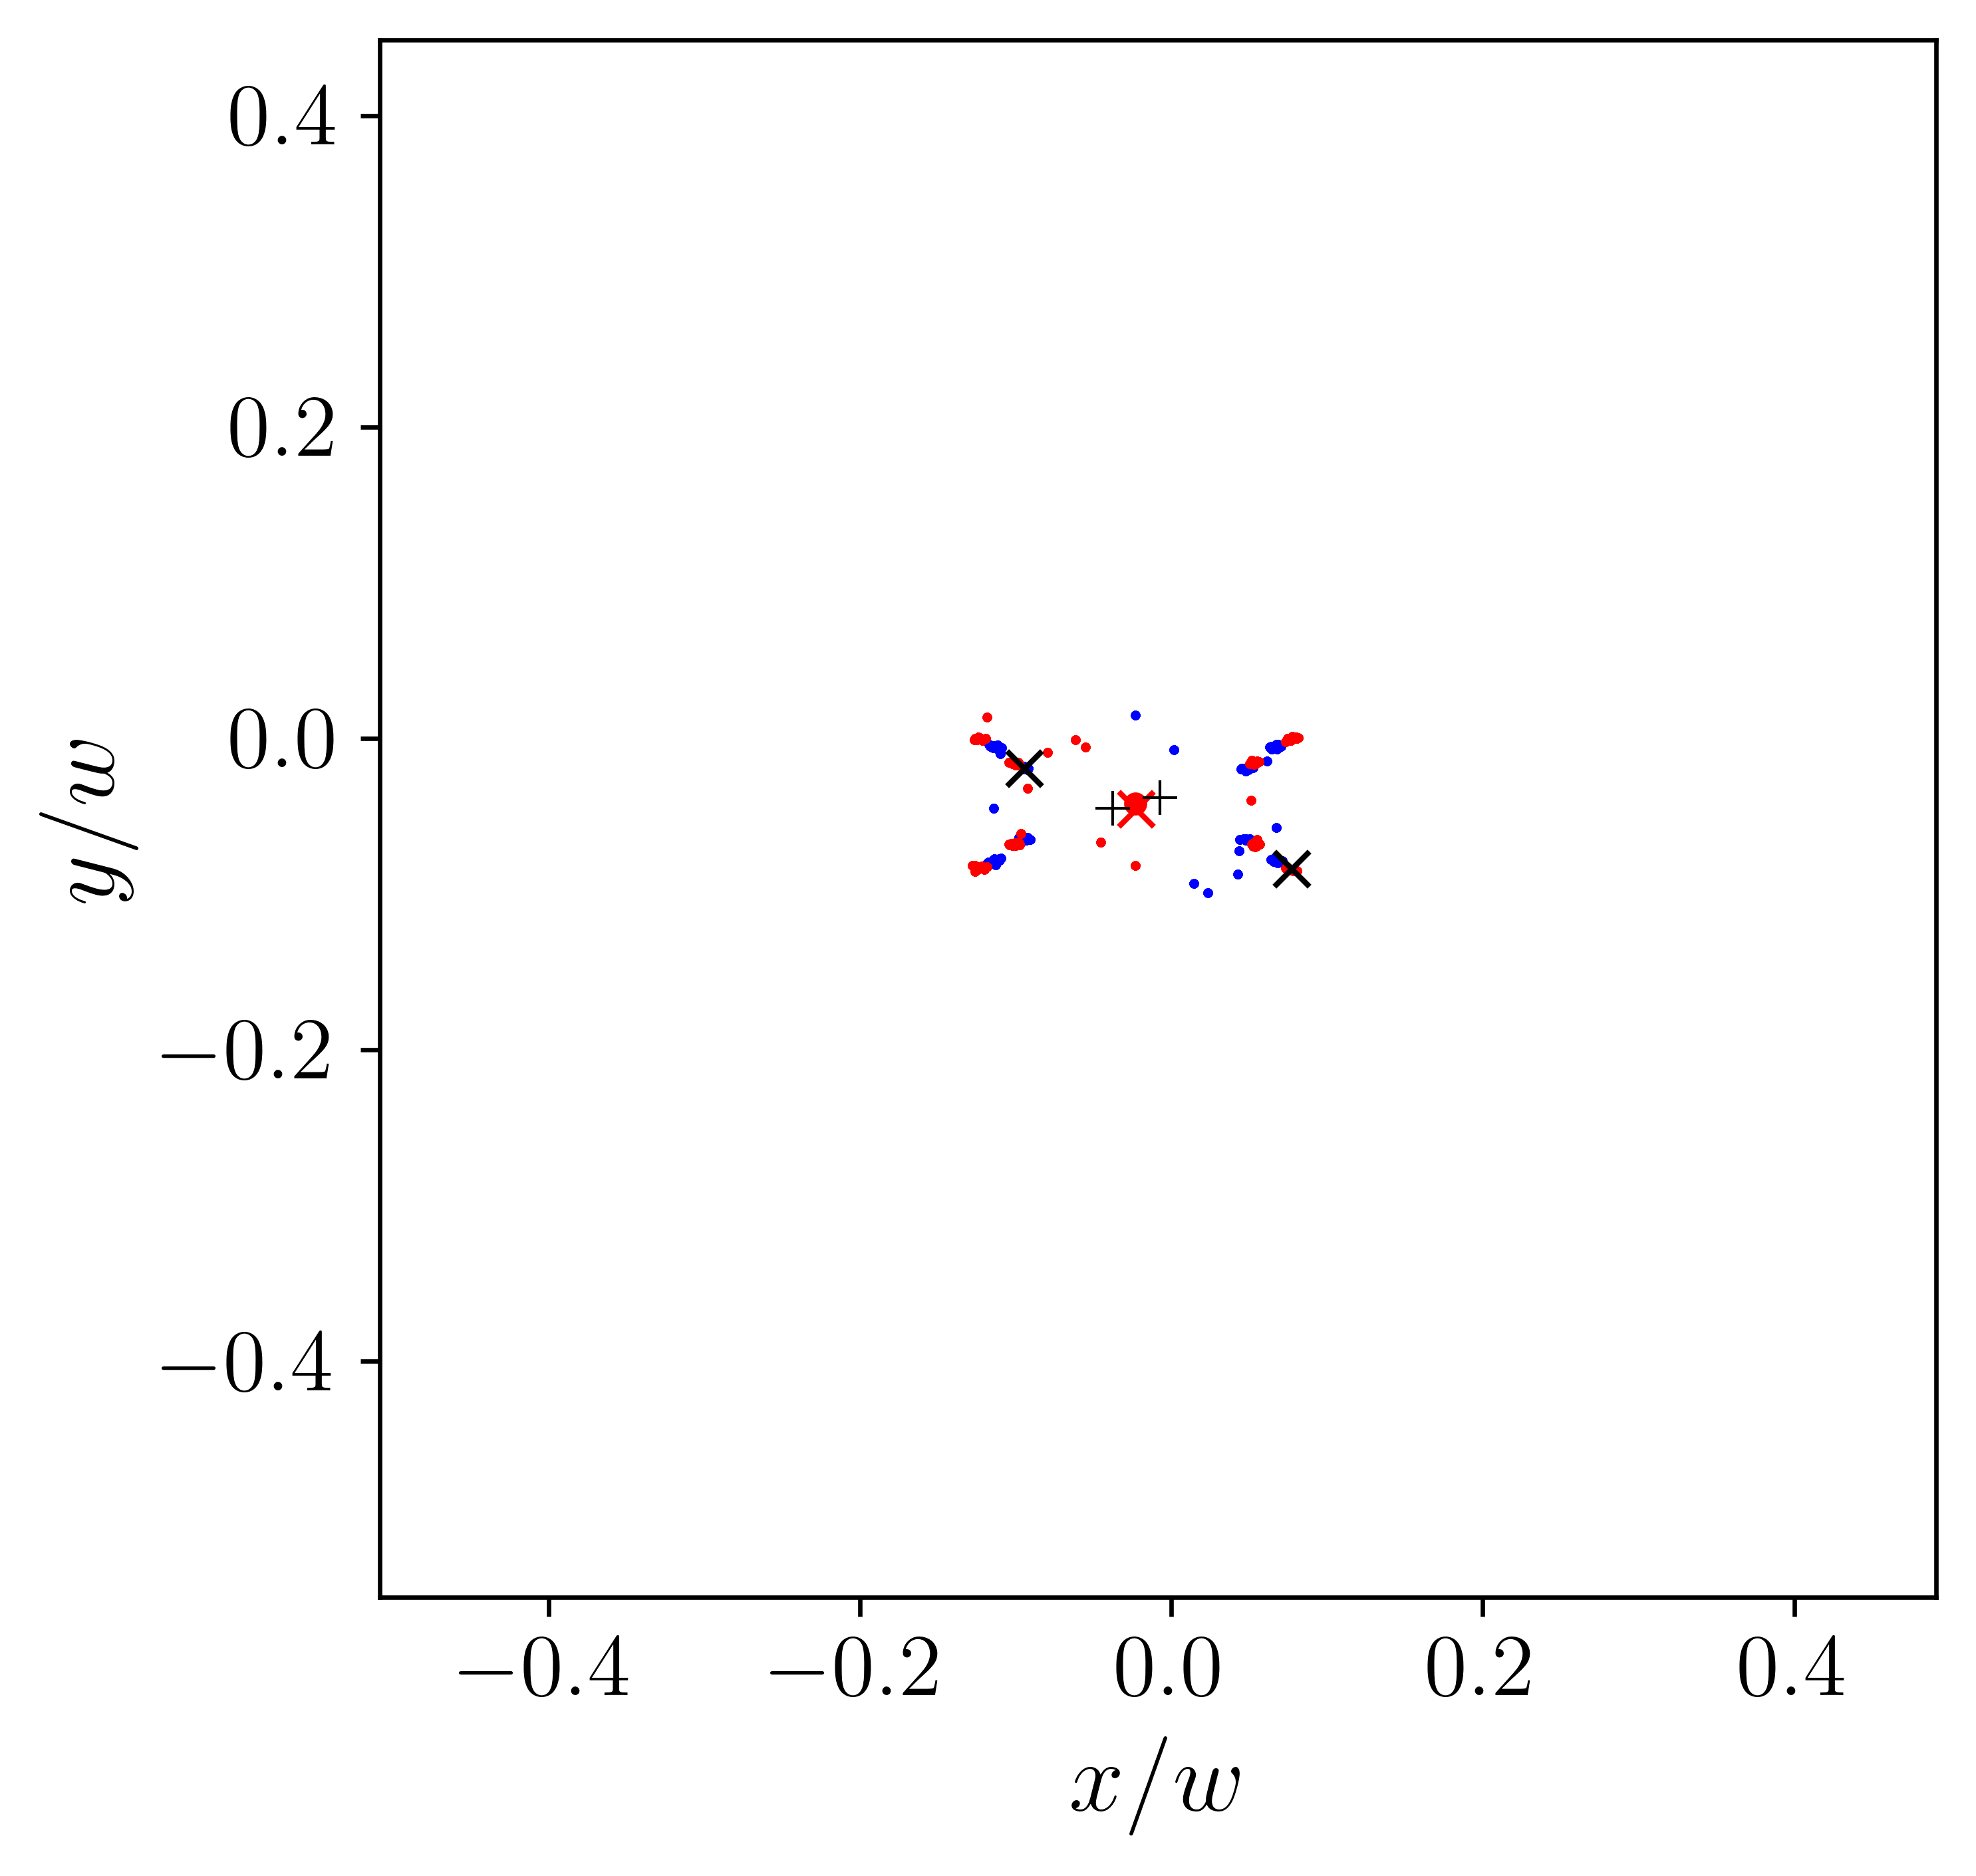

The file beside this chart, header and first rows:
-9.450000000000000067e-02, -1.913999999999999729e-02, 7.718999999999999473e-02, -8.359500000000000264e-02, 7.136700000000000266e-01
-7.262831046510858507e-03, -3.803774628731040192e-02, -3.772191847359936817e-02, -4.457739935490792615e-02, 7.210160952360570308e-01
4.491744038391126681e-02, -1.946038745878543239e-02, -1.260640410784236165e-01, -8.171396361597801916e-02, 6.525568070470730841e-01
6.447392428388032393e-02, -6.586170739044650696e-03, -1.004571489481623225e-01, -6.688994501745448851e-02, 6.439188546337581975e-01
6.876504465353225348e-02, -3.944909488232676426e-03, -1.010407446105694995e-01, -6.871031484158007796e-02, 8.006978523721778318e-01
-9.219791324853862657e-02, -1.994897437889681796e-02, 7.418374158686072417e-02, -8.251235326455272356e-02, 6.466168694992808774e-01
-9.413732824006852684e-02, -6.469790770993780193e-02, 7.760079566755836988e-02, 1.049149724286847004e-04, 7.445221665671513112e-01
6.402016654550274355e-02, -4.861026261360309325e-03, -1.001354921940756648e-01, -6.866208128438376634e-02, 7.238647320982303235e-01
-1.148567344379358285e-01, -5.002087937977814022e-03, 5.334101268196390910e-02, -6.853555516401554915e-02, 7.593821378197054273e-01
-9.453609495511393346e-02, -1.817385077261950838e-02, 7.806388642008350864e-02, -8.493273437711466867e-02, 7.895038079014461418e-01
6.903975712867110870e-02, -7.933266727474212743e-02, -1.015505133420506190e-01, -1.481206034257459558e-02, 7.906940900738586020e-01
-1.098135114049286765e-01, -9.783990984275861558e-03, 5.515439035367883380e-02, -6.477233752754948948e-02, 6.570888070471223585e-01
6.614545572192828682e-02, -5.121639028989710685e-03, -1.004695686963315293e-01, -6.776658904353224933e-02, 7.402513164358925923e-01
6.671905143293702101e-02, -5.904563862031935242e-03, -9.946101196219840623e-02, -6.756586444436780969e-02, 6.408533145112182972e-01
6.551643220506925269e-02, -5.969656070921372341e-03, -9.786961229306889720e-02, -6.707682398504855037e-02, 7.210187807956820460e-01
6.884182856972835551e-02, -7.912419162166353659e-02, -1.017718569065943768e-01, -1.455396394964816181e-02, 7.824097196305048740e-01
4.733501272036586688e-02, -6.492202685398437700e-02, -1.250745127690359726e-01, -7.706098236653645449e-04, 6.507848158541735817e-01
6.769772317801299455e-02, -7.800814581887577370e-02, -9.841850510963173759e-02, -1.512512669581080570e-02, 7.988758279800265427e-01
-1.161708478273357353e-01, -4.927981403927165702e-03, 5.394277910703869361e-02, -6.835316705083470390e-02, 7.513866311930181840e-01
-1.136590850538360120e-01, -7.812539129741970234e-02, 5.314093952606573079e-02, -1.585811492802818162e-02, 7.667190634972519403e-01
6.684399089108036818e-02, -7.797777032393005125e-02, -9.956347583794680767e-02, -1.525374354975105040e-02, 7.067217378180581377e-01
4.499007104998530016e-02, -1.916824860038577466e-02, -1.202594940071351620e-01, -8.408051990253820329e-02, 6.597604528246687750e-01
-9.333837107957046464e-02, -6.533549544260969233e-02, 8.146720649532614156e-02, 5.037874952560671745e-04, 7.752534208228275547e-01
4.809552881095755655e-02, -1.951064701640626425e-02, -1.222504400913140832e-01, -8.322099994597245698e-02, 6.883207763421355097e-01
-2.337013463933843710e-02, 1.482969593333155825e-02, -2.337021940220646715e-02, -8.160978250121964095e-02, 8.358923561900665211e-01
6.597417485750112220e-02, -7.673423321140310227e-02, -9.927625571681304717e-02, -1.688450361202663980e-02, 6.566662204104252165e-01
-9.461323098714088942e-02, -6.490932934707413504e-02, 7.762959525859530752e-02, 1.374589767511267494e-03, 7.909252165204885276e-01
4.665850694038902596e-02, -6.434769104570714493e-02, -1.194788298062320619e-01, -5.800908302030592775e-06, 6.747444401691657934e-01
-1.130412131076031224e-01, -8.117529963256045478e-02, 5.137960645551359340e-02, -1.411767794433285012e-02, 6.653752673579584886e-01
4.662421070894805925e-02, -6.446472978222220207e-02, -1.262517971570764619e-01, -1.336303472888846953e-04, 7.282356509704224212e-01
6.640903361918301662e-02, -6.460163296653753315e-03, -9.817952154420542255e-02, -6.733172835702630477e-02, 7.022205421966128958e-01
-9.492170185770454349e-02, -1.836416350002620379e-02, 7.818723476546327045e-02, -8.432245751931288780e-02, 7.096096486166247885e-01
2.350454975214013795e-02, -9.914410331709724855e-02, -6.182504417948251479e-02, -5.694893083689337495e-04, 6.885830932442134067e-01
-9.204674594263026477e-02, -1.919160972249879527e-02, 7.467248586315783365e-02, -8.352564914095991777e-02, 6.455499959940474985e-01
4.491744038391126681e-02, -1.946038745878543239e-02, -1.260640410784236165e-01, -8.171396361597801916e-02, 6.525568070470730841e-01
6.447392428388032393e-02, -6.586170739044650696e-03, -1.004571489481623225e-01, -6.688994501745448851e-02, 6.439188546337581975e-01
6.876504465353225348e-02, -3.944909488232676426e-03, -1.010407446105694995e-01, -6.871031484158007796e-02, 8.006978523721778318e-01
-9.219791324853862657e-02, -1.994897437889681796e-02, 7.418374158686072417e-02, -8.251235326455272356e-02, 6.466168694992808774e-01
-9.413732824006852684e-02, -6.469790770993780193e-02, 7.760079566755836988e-02, 1.049149724286847004e-04, 7.445221665671513112e-01
6.402016654550274355e-02, -4.861026261360309325e-03, -1.001354921940756648e-01, -6.866208128438376634e-02, 7.238647320982303235e-01
-1.148567344379358285e-01, -5.002087937977814022e-03, 5.334101268196390910e-02, -6.853555516401554915e-02, 7.593821378197054273e-01
-9.453609495511393346e-02, -1.817385077261950838e-02, 7.806388642008350864e-02, -8.493273437711466867e-02, 7.895038079014461418e-01
6.903975712867110870e-02, -7.933266727474212743e-02, -1.015505133420506190e-01, -1.481206034257459558e-02, 7.906940900738586020e-01
-1.098135114049286765e-01, -9.783990984275861558e-03, 5.515439035367883380e-02, -6.477233752754948948e-02, 6.570888070471223585e-01
6.614545572192828682e-02, -5.121639028989710685e-03, -1.004695686963315293e-01, -6.776658904353224933e-02, 7.402513164358925923e-01
6.671905143293702101e-02, -5.904563862031935242e-03, -9.946101196219840623e-02, -6.756586444436780969e-02, 6.408533145112182972e-01
6.551643220506925269e-02, -5.969656070921372341e-03, -9.786961229306889720e-02, -6.707682398504855037e-02, 7.210187807956820460e-01
6.884182856972835551e-02, -7.912419162166353659e-02, -1.017718569065943768e-01, -1.455396394964816181e-02, 7.824097196305048740e-01
4.733501272036586688e-02, -6.492202685398437700e-02, -1.250745127690359726e-01, -7.706098236653645449e-04, 6.507848158541735817e-01
6.769772317801299455e-02, -7.800814581887577370e-02, -9.841850510963173759e-02, -1.512512669581080570e-02, 7.988758279800265427e-01
-1.161708478273357353e-01, -4.927981403927165702e-03, 5.394277910703869361e-02, -6.835316705083470390e-02, 7.513866311930181840e-01
-1.136590850538360120e-01, -7.812539129741970234e-02, 5.314093952606573079e-02, -1.585811492802818162e-02, 7.667190634972519403e-01
6.684399089108036818e-02, -7.797777032393005125e-02, -9.956347583794680767e-02, -1.525374354975105040e-02, 7.067217378180581377e-01
4.499007104998530016e-02, -1.916824860038577466e-02, -1.202594940071351620e-01, -8.408051990253820329e-02, 6.597604528246687750e-01
-9.333837107957046464e-02, -6.533549544260969233e-02, 8.146720649532614156e-02, 5.037874952560671745e-04, 7.752534208228275547e-01
4.809552881095755655e-02, -1.951064701640626425e-02, -1.222504400913140832e-01, -8.322099994597245698e-02, 6.883207763421355097e-01
-2.337013463933843710e-02, 1.482969593333155825e-02, -2.337021940220646715e-02, -8.160978250121964095e-02, 8.358923561900665211e-01
6.597417485750112220e-02, -7.673423321140310227e-02, -9.927625571681304717e-02, -1.688450361202663980e-02, 6.566662204104252165e-01
-9.461323098714088942e-02, -6.490932934707413504e-02, 7.762959525859530752e-02, 1.374589767511267494e-03, 7.909252165204885276e-01
4.665850694038902596e-02, -6.434769104570714493e-02, -1.194788298062320619e-01, -5.800908302030592775e-06, 6.747444401691657934e-01
-1.130412131076031224e-01, -8.117529963256045478e-02, 5.137960645551359340e-02, -1.411767794433285012e-02, 6.653752673579584886e-01
... 941 more rows
